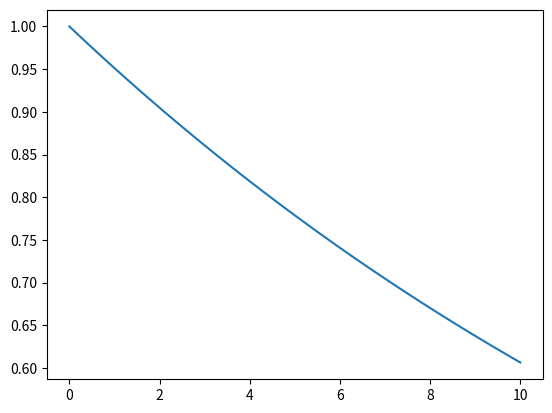

The script that saved this image:
import numpy as np
import matplotlib.pyplot as plt
import math


def binary_entropy_function(x):
    return -x * math.log(x) - (1 - x) * math.log(1-x)

def key_siphing(fid):
    if fid > 0.874:
        return fid - binary_entropy_function(1 - fid) - fid * binary_entropy_function((3 * fid - 1) / (2 * fid))
    else:
        return 0

def fiber_transmission(L_att, L_0):
    return np.exp(-L_0 / L_att)


def number_of_stations(L, eta, L_att=20):
    # Diveded by two as each photon only experience half the distance, in a one way quantum repeater this would be the full distance.
    n_stations = (-1) * L / (math.log(eta) * L_att) / 2
    return n_stations



def number_of_stations_one_way(L, eta, L_att=20):
    # Diveded by two as each photon only experience half the distance, in a one way quantum repeater this would be the full distance.
    n_stations = (-1) * L / (math.log(eta) * L_att)
    return n_stations


def number_of_meas(N, n, M_flag=False):
    if M_flag:
        numb_meas = N**(n-1) + 1
    else:
        numb_meas = 2 * n
        for _ in range(N-2):
            numb_meas += 1
            numb_meas *= n
        numb_meas += 1
    return numb_meas


def number_of_CZ(N, n):
    numb_CZ = 2 * n + n + 1
    for _ in range(N - 2):
        numb_CZ *= n
        numb_CZ += n + 1
    numb_CZ += n + 1
    return numb_CZ


def number_of_photons(N, n):
    return n ** N


def generation_time(N, n, t_CZ, t_meas, t_gen):
    # Times 2 because we have two concatenated rings...
    t = 2 * (number_of_photons(N, n) * t_gen + number_of_CZ(N, n) * t_CZ + number_of_meas(N, n) * t_meas)
    return t


def generation_time_no_meas(N, n, t_CZ, t_gen):
    # Times 2 because we have two concatenated rings...
    # print("Numb photons: ", 2 * number_of_photons(N, n), t_gen * 2 * number_of_photons(N, n), " , numb CZ gates: ", 2 * number_of_CZ(N, n), 2 * number_of_CZ(N, n) * t_CZ)
    t = (number_of_photons(N, n) * t_gen + number_of_CZ(N, n) * t_CZ)
    return t


def effective_rate(N, n, L, L_att, eta, t_CZ, t_meas, t_gen, fid, p_s, effective=False):
    N_emitters = N + 1
    n_stations = number_of_stations(L, eta)
    t = generation_time(N, n, t_CZ, t_meas, t_gen)
    if effective:
        eff_rate = key_siphing(fid) * p_s * (1 / t) * (1 / (n_stations * N_emitters)) * (L / L_att)
    else:
        eff_rate = key_siphing(fid) * p_s * (1 / t)
    return eff_rate


if __name__ == '__main__':
    L_0 = 20
    L_s = np.linspace(0.001, L_0/2, 100)
    transmission = [fiber_transmission(L_0, L) for L in L_s]
    plt.plot(L_s,transmission)
    plt.show()

    print(number_of_meas(5, 4))
    print(number_of_CZ(5, 4))
    print(number_of_photons(5, 4))

    t_CZ = 1 / (10**9)
    t_meas = 1 / (10 ** 9)
    t_gen = 1 / (10 ** 10)


    eta = 0.86
    L = 1000
    L_att = 20
    N = 5
    n = 4
    N_emitters = N + 1
    n_stations = number_of_stations(L, eta)
    t = generation_time(N, n, t_CZ, t_meas, t_gen)
    effective_rate = 0.999 * (1 / t) * (1 / (n_stations * N_emitters)) * (L / L_att)

    print(generation_time(5, 4, 10 / (10**9), 100 / (10 ** 9), 1 / (10 ** 9)))
    print(effective_rate)

